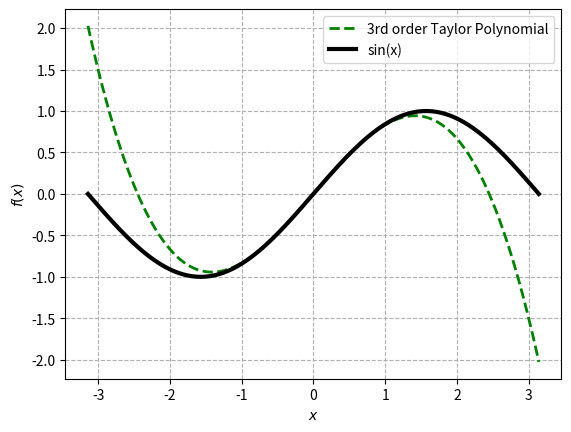

Recreate this plot in Python. (Note: this script raises an exception after producing the figure.)
#!/usr/bin/python3
import matplotlib.pyplot as plt
import numpy as np
import math as m

import sys
print(sys.version)

# Third order taylor polynomial for sin
fig, ax = plt.subplots()
ax.clear()
ax.grid(True, which='both',linestyle='dashed')
ax.set_xlabel('$x$')
ax.set_ylabel('$f(x)$')


x = np.linspace(-np.pi, np.pi, 200)

ax.plot(x, -1./6*x**3 + x, label='3rd order Taylor Polynomial',lw=2, linestyle='--',color='green')
ax.plot(x, np.sin(x), label='sin(x)',color='black',lw=3)
ax.legend()
fig.savefig("Figures/3ordersin.pdf", bbox_inches='tight')


## Multi taylor
fig, ax = plt.subplots()
ax.clear()
ax.grid(True, which='both', linestyle='dashed')
ax.set_xlabel('$x$')
ax.set_ylabel('$f(x)$')


x = np.linspace(-np.pi, np.pi, 200)

#5th
ax.plot(x, x**5/120. - 1./6.*x**3 + x, label='5th order',lw=2, linestyle='--')

#3rd
ax.plot(x, -1./6.*x**3 + x, label='3rd order',lw=2, linestyle='--')
#1st
ax.plot(x, x, label='1st order',lw=2, linestyle='--')

#True
ax.plot(x, np.sin(x), label='sin(x)',color='black',lw=3)
ax.legend()
fig.savefig("Figures/135ordersin.pdf", bbox_inches='tight')
